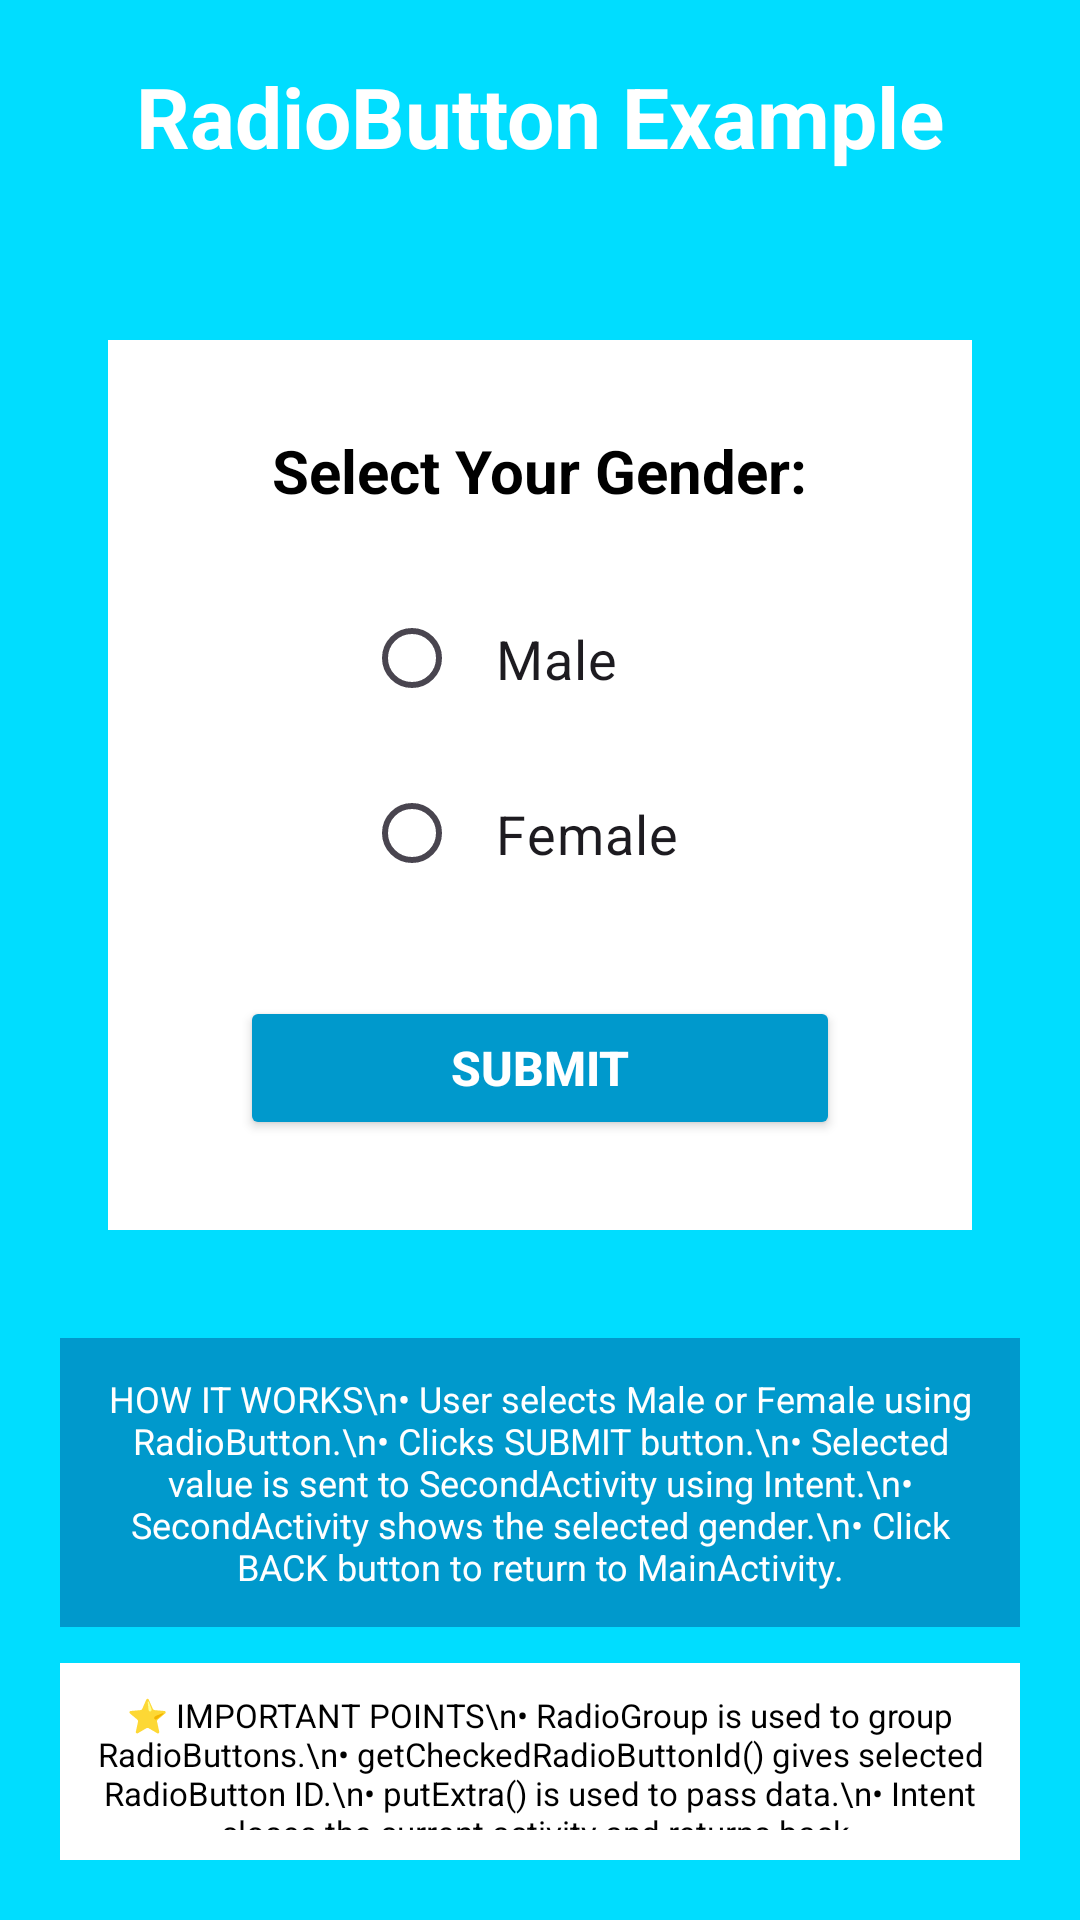

This screen was rendered from an Android layout file. Write that file and the resources it references.
<!-- AndroidManifest.xml: application theme Theme.AndroidCLASS -->
<!-- res/layout/activity_radio_button_example.xml -->
<?xml version="1.0" encoding="utf-8"?>
<LinearLayout xmlns:android="http://schemas.android.com/apk/res/android"
    android:layout_width="match_parent"
    android:layout_height="match_parent"
    android:orientation="vertical"
    android:gravity="center"
    android:padding="20dp"
    android:background="@android:color/holo_blue_bright">

    
    <TextView
        android:layout_width="wrap_content"
        android:layout_height="wrap_content"
        android:text="RadioButton Example"
        android:textSize="28sp"
        android:textStyle="bold"
        android:textColor="@android:color/white"
        android:layout_marginBottom="40dp" />

    
    <LinearLayout
        android:layout_width="match_parent"
        android:layout_height="wrap_content"
        android:orientation="vertical"
        android:background="@android:color/white"
        android:padding="30dp"
        android:layout_margin="16dp"
        android:gravity="center">

        <TextView
            android:layout_width="wrap_content"
            android:layout_height="wrap_content"
            android:text="Select Your Gender:"
            android:textSize="20sp"
            android:textStyle="bold"
            android:textColor="@android:color/black"
            android:layout_marginBottom="25dp" />

        
        <RadioGroup
            android:id="@+id/radioGroup"
            android:layout_width="wrap_content"
            android:layout_height="wrap_content"
            android:orientation="vertical"
            android:layout_marginBottom="30dp">

            <RadioButton
                android:id="@+id/radioMale"
                android:layout_width="wrap_content"
                android:layout_height="wrap_content"
                android:text="Male"
                android:textSize="18sp"
                android:padding="12dp"
                android:layout_marginBottom="10dp" />

            <RadioButton
                android:id="@+id/radioFemale"
                android:layout_width="wrap_content"
                android:layout_height="wrap_content"
                android:text="Female"
                android:textSize="18sp"
                android:padding="12dp" />

        </RadioGroup>

        
        <Button
            android:id="@+id/btnSubmit"
            android:layout_width="200dp"
            android:layout_height="wrap_content"
            android:text="SUBMIT"
            android:textSize="16sp"
            android:textStyle="bold"
            android:textColor="@android:color/white"
            android:backgroundTint="@android:color/holo_blue_dark"
            android:padding="12dp" />

    </LinearLayout>

    
    <TextView
        android:layout_width="wrap_content"
        android:layout_height="wrap_content"
        android:text="HOW IT WORKS\n• User selects Male or Female using RadioButton.\n• Clicks SUBMIT button.\n• Selected value is sent to SecondActivity using Intent.\n• SecondActivity shows the selected gender.\n• Click BACK button to return to MainActivity."
        android:textSize="12sp"
        android:textAlignment="center"
        android:layout_marginTop="20dp"
        android:textColor="@android:color/white"
        android:background="@android:color/holo_blue_dark"
        android:padding="12dp" />

    
    <TextView
        android:layout_width="wrap_content"
        android:layout_height="wrap_content"
        android:text="⭐ IMPORTANT POINTS\n• RadioGroup is used to group RadioButtons.\n• getCheckedRadioButtonId() gives selected RadioButton ID.\n• putExtra() is used to pass data.\n• Intent closes the current activity and returns back."
        android:textSize="11sp"
        android:textAlignment="center"
        android:layout_marginTop="12dp"
        android:textColor="@android:color/black"
        android:background="@android:color/white"
        android:padding="10dp" />

</LinearLayout>
<!-- resources referenced by this layout -->
<resources>
  <style name="Theme.AndroidCLASS" parent="Base.Theme.AndroidCLASS" />
  <style name="Base.Theme.AndroidCLASS" parent="Theme.Material3.DayNight.NoActionBar">
          
          
      </style>
</resources>
